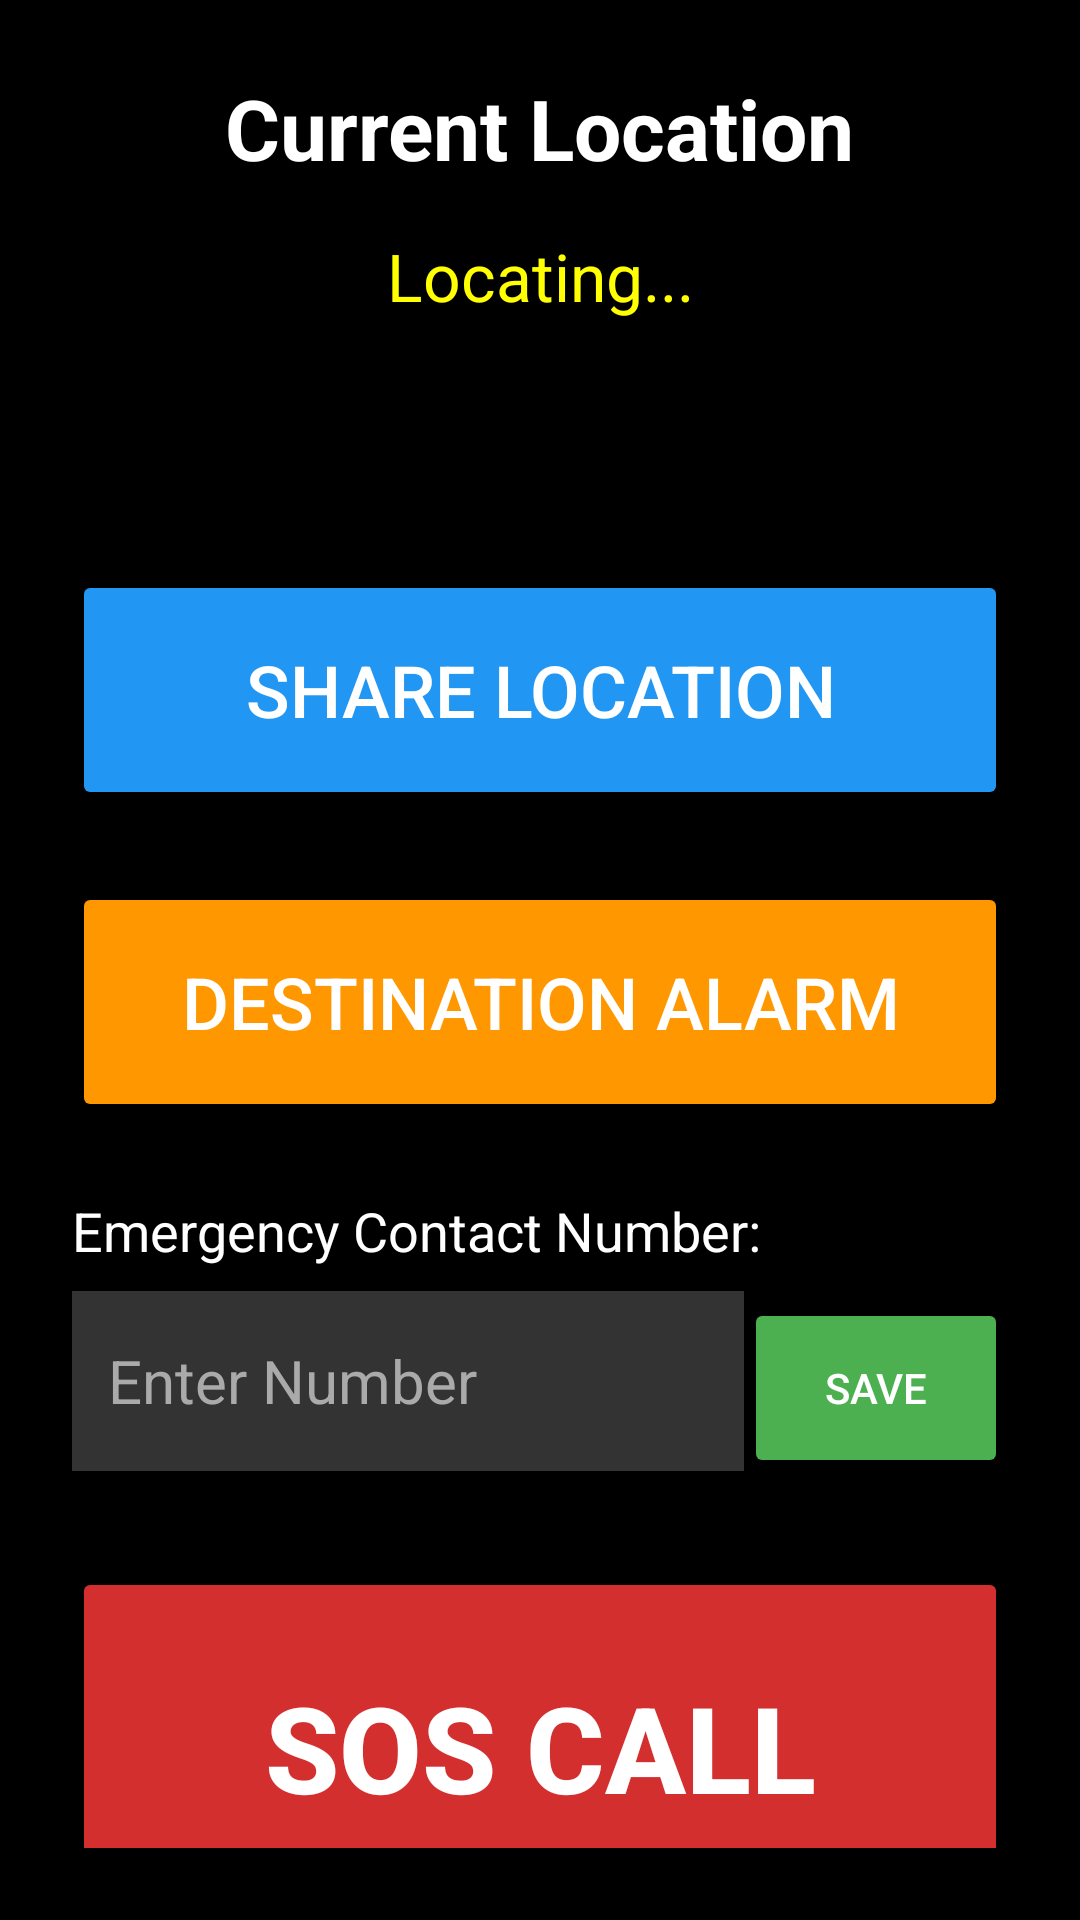

This screen was rendered from an Android layout file. Write that file and the resources it references.
<!-- AndroidManifest.xml: application theme Theme.InclusiveAssist -->
<!-- res/layout/activity_location.xml -->
<?xml version="1.0" encoding="utf-8"?>
<LinearLayout xmlns:android="http://schemas.android.com/apk/res/android"
    android:layout_width="match_parent"
    android:layout_height="match_parent"
    android:background="#000000"
    android:orientation="vertical"
    android:padding="24dp"
    android:gravity="center_horizontal">

    <TextView
        android:id="@+id/tvLocationTitle"
        android:layout_width="wrap_content"
        android:layout_height="wrap_content"
        android:text="Current Location"
        android:textColor="#FFFFFF"
        android:textSize="28sp"
        android:textStyle="bold"
        android:layout_marginBottom="16dp" />

    <TextView
        android:id="@+id/tvLocation"
        android:layout_width="match_parent"
        android:layout_height="wrap_content"
        android:text="Locating..."
        android:textColor="#FFFF00"
        android:textSize="22sp"
        android:textAlignment="center"
        android:minLines="3"
        android:layout_marginBottom="32dp" />

    
    <Button
        android:id="@+id/btnShare"
        android:layout_width="match_parent"
        android:layout_height="80dp"
        android:text="SHARE LOCATION"
        android:textSize="24sp"
        android:backgroundTint="#2196F3"
        android:textColor="#FFFFFF"
        android:layout_marginBottom="24dp" />

    
    <Button
        android:id="@+id/btnDestination"
        android:layout_width="match_parent"
        android:layout_height="80dp"
        android:text="DESTINATION ALARM"
        android:textSize="24sp"
        android:backgroundTint="#FF9800"
        android:textColor="#FFFFFF"
        android:layout_marginBottom="24dp" />

    
    <TextView
        android:layout_width="match_parent"
        android:layout_height="wrap_content"
        android:text="Emergency Contact Number:"
        android:textColor="#FFFFFF"
        android:textSize="18sp"
        android:layout_marginBottom="8dp" />

    <LinearLayout
        android:layout_width="match_parent"
        android:layout_height="wrap_content"
        android:orientation="horizontal"
        android:layout_marginBottom="32dp">

        <EditText
            android:id="@+id/etEmergencyContact"
            android:layout_width="0dp"
            android:layout_height="60dp"
            android:layout_weight="1"
            android:hint="Enter Number"
            android:inputType="phone"
            android:background="#333333"
            android:textColor="#FFFFFF"
            android:textColorHint="#AAAAAA"
            android:padding="12dp"
            android:textSize="20sp" />

        <Button
            android:id="@+id/btnSaveContact"
            android:layout_width="wrap_content"
            android:layout_height="60dp"
            android:text="SAVE"
            android:backgroundTint="#4CAF50"
            android:textColor="#FFFFFF" />
    </LinearLayout>

    
    <Button
        android:id="@+id/btnSOS"
        android:layout_width="match_parent"
        android:layout_height="120dp"
        android:text="SOS CALL"
        android:textSize="40sp"
        android:textStyle="bold"
        android:backgroundTint="#D32F2F"
        android:textColor="#FFFFFF" />

</LinearLayout>
<!-- resources referenced by this layout -->
<resources>
  <style name="Theme.InclusiveAssist" parent="Base.Theme.InclusiveAssist" />
  <style name="Base.Theme.InclusiveAssist" parent="Theme.Material3.DayNight.NoActionBar">
          
          
      </style>
</resources>
